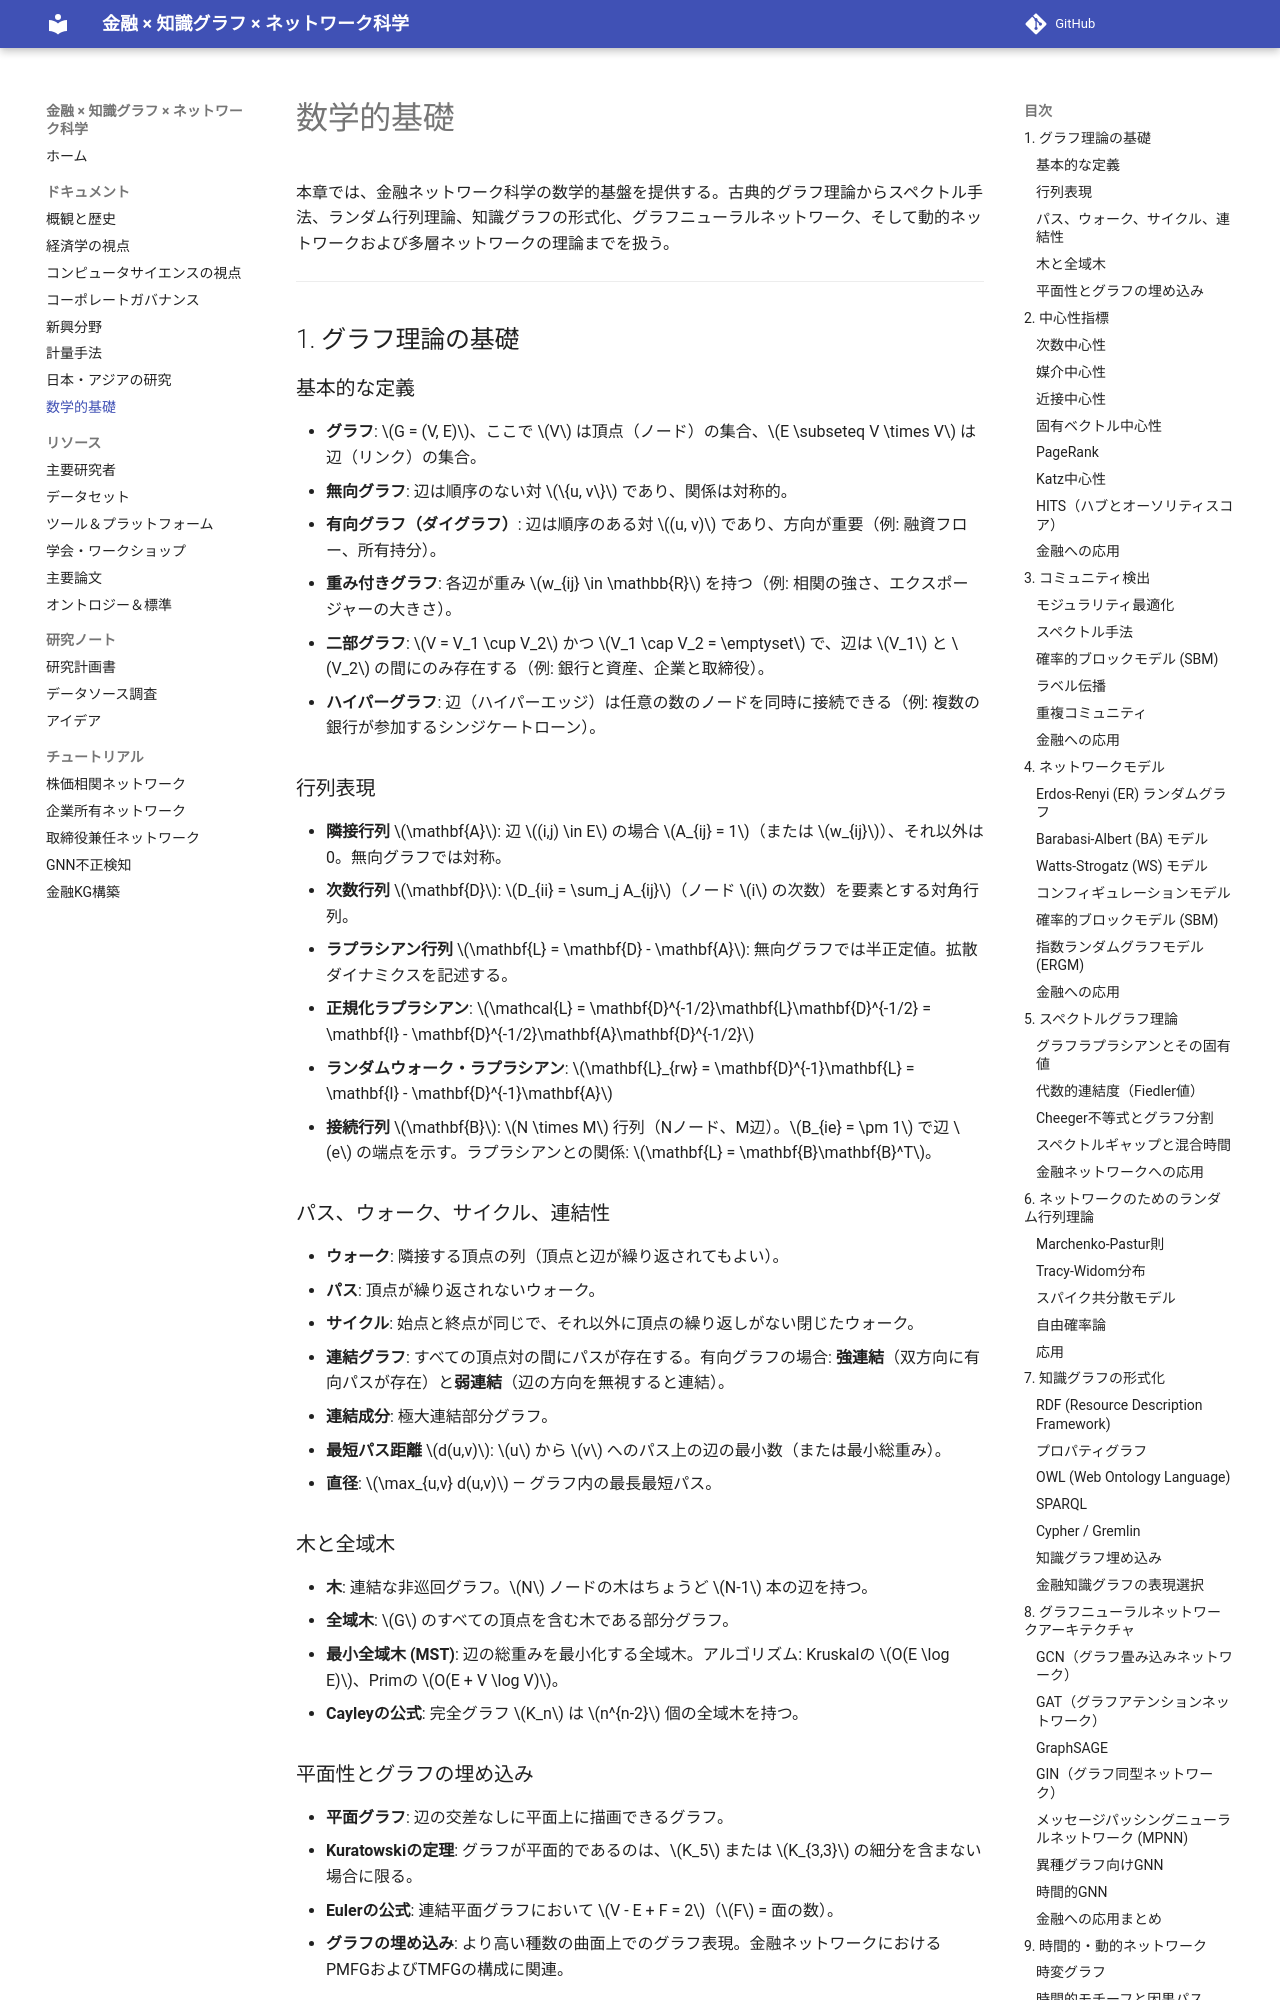

repository: yk0817/finance-knowledge-graph-network-science · page: 08-mathematical-foundations/index.html · generator: mkdocs

# 数学的基礎

本章では、金融ネットワーク科学の数学的基盤を提供する。古典的グラフ理論からスペクトル手法、ランダム行列理論、知識グラフの形式化、グラフニューラルネットワーク、そして動的ネットワークおよび多層ネットワークの理論までを扱う。

---

## 1. グラフ理論の基礎

### 基本的な定義

- **グラフ**: $G = (V, E)$、ここで $V$ は頂点（ノード）の集合、$E \subseteq V \times V$ は辺（リンク）の集合。
- **無向グラフ**: 辺は順序のない対 $\{u, v\}$ であり、関係は対称的。
- **有向グラフ（ダイグラフ）**: 辺は順序のある対 $(u, v)$ であり、方向が重要（例: 融資フロー、所有持分）。
- **重み付きグラフ**: 各辺が重み $w_{ij} \in \mathbb{R}$ を持つ（例: 相関の強さ、エクスポージャーの大きさ）。
- **二部グラフ**: $V = V_1 \cup V_2$ かつ $V_1 \cap V_2 = \emptyset$ で、辺は $V_1$ と $V_2$ の間にのみ存在する（例: 銀行と資産、企業と取締役）。
- **ハイパーグラフ**: 辺（ハイパーエッジ）は任意の数のノードを同時に接続できる（例: 複数の銀行が参加するシンジケートローン）。

### 行列表現

- **隣接行列** $\mathbf{A}$: 辺 $(i,j) \in E$ の場合 $A_{ij} = 1$（または $w_{ij}$）、それ以外は0。無向グラフでは対称。
- **次数行列** $\mathbf{D}$: $D_{ii} = \sum_j A_{ij}$（ノード $i$ の次数）を要素とする対角行列。
- **ラプラシアン行列** $\mathbf{L} = \mathbf{D} - \mathbf{A}$: 無向グラフでは半正定値。拡散ダイナミクスを記述する。
  - **正規化ラプラシアン**: $\mathcal{L} = \mathbf{D}^{-1/2}\mathbf{L}\mathbf{D}^{-1/2} = \mathbf{I} - \mathbf{D}^{-1/2}\mathbf{A}\mathbf{D}^{-1/2}$
  - **ランダムウォーク・ラプラシアン**: $\mathbf{L}_{rw} = \mathbf{D}^{-1}\mathbf{L} = \mathbf{I} - \mathbf{D}^{-1}\mathbf{A}$
- **接続行列** $\mathbf{B}$: $N \times M$ 行列（Nノード、M辺）。$B_{ie} = \pm 1$ で辺 $e$ の端点を示す。ラプラシアンとの関係: $\mathbf{L} = \mathbf{B}\mathbf{B}^T$。

### パス、ウォーク、サイクル、連結性

- **ウォーク**: 隣接する頂点の列（頂点と辺が繰り返されてもよい）。
- **パス**: 頂点が繰り返されないウォーク。
- **サイクル**: 始点と終点が同じで、それ以外に頂点の繰り返しがない閉じたウォーク。
- **連結グラフ**: すべての頂点対の間にパスが存在する。有向グラフの場合: **強連結**（双方向に有向パスが存在）と**弱連結**（辺の方向を無視すると連結）。
- **連結成分**: 極大連結部分グラフ。
- **最短パス距離** $d(u,v)$: $u$ から $v$ へのパス上の辺の最小数（または最小総重み）。
- **直径**: $\max_{u,v} d(u,v)$ — グラフ内の最長最短パス。

### 木と全域木

- **木**: 連結な非巡回グラフ。$N$ ノードの木はちょうど $N-1$ 本の辺を持つ。
- **全域木**: $G$ のすべての頂点を含む木である部分グラフ。
- **最小全域木 (MST)**: 辺の総重みを最小化する全域木。アルゴリズム: Kruskalの $O(E \log E)$、Primの $O(E + V \log V)$。
- **Cayleyの公式**: 完全グラフ $K_n$ は $n^{n-2}$ 個の全域木を持つ。
